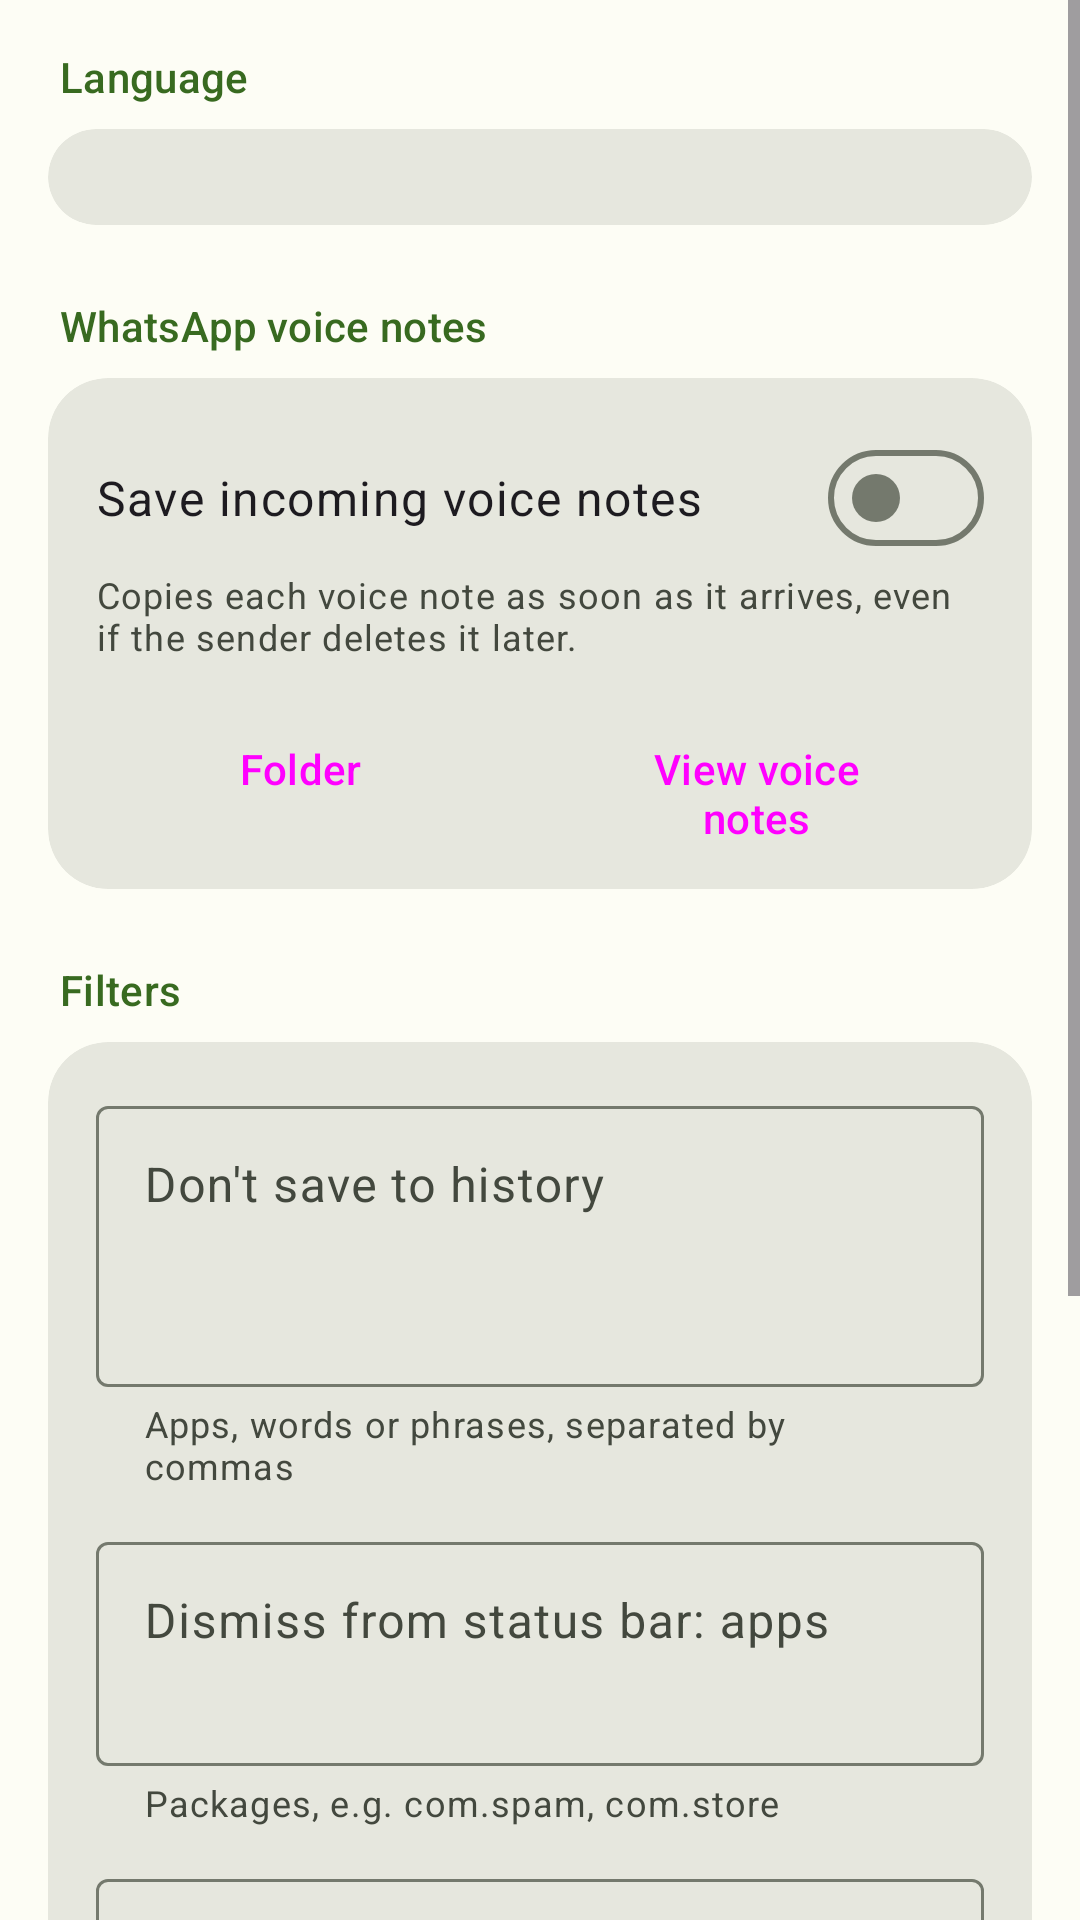

Reconstruct the res/layout file that produces this screen, plus the resources it refers to.
<!-- AndroidManifest.xml: application theme AppTheme -->
<!-- res/layout/activity_settings.xml -->
<?xml version="1.0" encoding="utf-8"?>
<ScrollView xmlns:android="http://schemas.android.com/apk/res/android"
    xmlns:app="http://schemas.android.com/apk/res-auto"
    android:layout_width="match_parent"
    android:layout_height="match_parent">

    <LinearLayout
        android:layout_width="match_parent"
        android:layout_height="wrap_content"
        android:orientation="vertical"
        android:padding="16dp">

        
        <TextView
            style="@style/SettingsSectionTitle"
            android:layout_width="wrap_content"
            android:layout_height="wrap_content"
            android:layout_marginTop="0dp"
            android:text="@string/settings_language" />

        <com.google.android.material.card.MaterialCardView
            style="?attr/materialCardViewFilledStyle"
            android:layout_width="match_parent"
            android:layout_height="wrap_content"
            app:cardCornerRadius="20dp">

            <com.google.android.material.button.MaterialButtonToggleGroup
                android:id="@+id/toggle_language"
                android:layout_width="match_parent"
                android:layout_height="wrap_content"
                android:padding="16dp"
                app:selectionRequired="true"
                app:singleSelection="true">

                <Button
                    android:id="@+id/btn_language_system"
                    style="?attr/materialButtonOutlinedStyle"
                    android:layout_width="0dp"
                    android:layout_height="wrap_content"
                    android:layout_weight="1"
                    android:text="@string/language_system" />

                <Button
                    android:id="@+id/btn_language_english"
                    style="?attr/materialButtonOutlinedStyle"
                    android:layout_width="0dp"
                    android:layout_height="wrap_content"
                    android:layout_weight="1"
                    android:text="@string/language_english" />

                <Button
                    android:id="@+id/btn_language_portuguese"
                    style="?attr/materialButtonOutlinedStyle"
                    android:layout_width="0dp"
                    android:layout_height="wrap_content"
                    android:layout_weight="1"
                    android:text="@string/language_portuguese" />

            </com.google.android.material.button.MaterialButtonToggleGroup>

        </com.google.android.material.card.MaterialCardView>

        
        <TextView
            style="@style/SettingsSectionTitle"
            android:layout_width="wrap_content"
            android:layout_height="wrap_content"
            android:text="@string/title_voice_notes" />

        <com.google.android.material.card.MaterialCardView
            style="?attr/materialCardViewFilledStyle"
            android:layout_width="match_parent"
            android:layout_height="wrap_content"
            app:cardCornerRadius="20dp">

            <LinearLayout
                android:layout_width="match_parent"
                android:layout_height="wrap_content"
                android:orientation="vertical"
                android:padding="16dp">

                <com.google.android.material.materialswitch.MaterialSwitch
                    android:id="@+id/switch_voice_notes"
                    android:layout_width="match_parent"
                    android:layout_height="wrap_content"
                    android:text="@string/settings_save_voice_notes"
                    android:textAppearance="?attr/textAppearanceBodyLarge" />

                <TextView
                    android:layout_width="match_parent"
                    android:layout_height="wrap_content"
                    android:layout_marginBottom="12dp"
                    android:text="@string/settings_save_voice_notes_summary"
                    android:textAppearance="?attr/textAppearanceBodySmall"
                    android:textColor="?attr/colorOnSurfaceVariant" />

                <LinearLayout
                    android:layout_width="match_parent"
                    android:layout_height="wrap_content"
                    android:orientation="horizontal">

                    <Button
                        android:id="@+id/btn_select_voice_notes_folder"
                        style="@style/Widget.Material3.Button.TonalButton.Icon"
                    app:iconGravity="textStart"
                        android:layout_width="0dp"
                        android:layout_height="wrap_content"
                        android:layout_weight="1"
                        android:layout_marginEnd="8dp"
                        android:text="@string/settings_folder"
                        app:icon="@drawable/ic_folder" />

                    <Button
                        android:id="@+id/btn_view_voice_notes"
                        style="@style/Widget.Material3.Button.TonalButton.Icon"
                    app:iconGravity="textStart"
                        android:layout_width="0dp"
                        android:layout_height="wrap_content"
                        android:layout_weight="1"
                        android:text="@string/settings_view_voice_notes"
                        app:icon="@drawable/ic_mic" />

                </LinearLayout>

            </LinearLayout>

        </com.google.android.material.card.MaterialCardView>

        
        <TextView
            style="@style/SettingsSectionTitle"
            android:layout_width="wrap_content"
            android:layout_height="wrap_content"
            android:text="@string/settings_filters" />

        <com.google.android.material.card.MaterialCardView
            style="?attr/materialCardViewFilledStyle"
            android:layout_width="match_parent"
            android:layout_height="wrap_content"
            app:cardCornerRadius="20dp">

            <LinearLayout
                android:layout_width="match_parent"
                android:layout_height="wrap_content"
                android:orientation="vertical"
                android:padding="16dp">

                <com.google.android.material.textfield.TextInputLayout
                    style="@style/Widget.Material3.TextInputLayout.OutlinedBox"
                    android:layout_width="match_parent"
                    android:layout_height="wrap_content"
                    android:hint="@string/settings_ignored_hint"
                    app:helperText="@string/settings_ignored_helper">

                    <com.google.android.material.textfield.TextInputEditText
                        android:id="@+id/edit_ignored_apps"
                        android:layout_width="match_parent"
                        android:layout_height="wrap_content"
                        android:gravity="top"
                        android:inputType="textMultiLine"
                        android:minLines="3" />

                </com.google.android.material.textfield.TextInputLayout>

                <com.google.android.material.textfield.TextInputLayout
                    style="@style/Widget.Material3.TextInputLayout.OutlinedBox"
                    android:layout_width="match_parent"
                    android:layout_height="wrap_content"
                    android:layout_marginTop="12dp"
                    android:hint="@string/settings_cancel_packages_hint"
                    app:helperText="@string/settings_cancel_packages_helper">

                    <com.google.android.material.textfield.TextInputEditText
                        android:id="@+id/edit_cancel_packages"
                        android:layout_width="match_parent"
                        android:layout_height="wrap_content"
                        android:gravity="top"
                        android:inputType="textMultiLine"
                        android:minLines="2" />

                </com.google.android.material.textfield.TextInputLayout>

                <com.google.android.material.textfield.TextInputLayout
                    style="@style/Widget.Material3.TextInputLayout.OutlinedBox"
                    android:layout_width="match_parent"
                    android:layout_height="wrap_content"
                    android:layout_marginTop="12dp"
                    android:hint="@string/settings_cancel_words_hint"
                    app:helperText="@string/settings_cancel_words_helper">

                    <com.google.android.material.textfield.TextInputEditText
                        android:id="@+id/edit_cancel_words"
                        android:layout_width="match_parent"
                        android:layout_height="wrap_content"
                        android:gravity="top"
                        android:inputType="textMultiLine"
                        android:minLines="2" />

                </com.google.android.material.textfield.TextInputLayout>

                <Button
                    android:id="@+id/btn_save_settings"
                    android:layout_width="match_parent"
                    android:layout_height="wrap_content"
                    android:layout_marginTop="16dp"
                    android:text="@string/settings_save_filters" />

            </LinearLayout>

        </com.google.android.material.card.MaterialCardView>

        
        <TextView
            style="@style/SettingsSectionTitle"
            android:layout_width="wrap_content"
            android:layout_height="wrap_content"
            android:text="@string/settings_export" />

        <com.google.android.material.card.MaterialCardView
            style="?attr/materialCardViewFilledStyle"
            android:layout_width="match_parent"
            android:layout_height="wrap_content"
            app:cardCornerRadius="20dp">

            <LinearLayout
                android:layout_width="match_parent"
                android:layout_height="wrap_content"
                android:orientation="horizontal"
                android:padding="16dp">

                <Button
                    android:id="@+id/btn_export_json"
                    style="@style/Widget.Material3.Button.TonalButton.Icon"
                    app:iconGravity="textStart"
                    android:layout_width="0dp"
                    android:layout_height="wrap_content"
                    android:layout_weight="1"
                    android:layout_marginEnd="8dp"
                    android:text="@string/settings_export_json"
                    app:icon="@drawable/ic_download" />

                <Button
                    android:id="@+id/btn_share_json"
                    style="@style/Widget.Material3.Button.TonalButton.Icon"
                    app:iconGravity="textStart"
                    android:layout_width="0dp"
                    android:layout_height="wrap_content"
                    android:layout_weight="1"
                    android:text="@string/action_share"
                    app:icon="@drawable/ic_share" />

            </LinearLayout>

        </com.google.android.material.card.MaterialCardView>

    </LinearLayout>

</ScrollView>
<!-- resources referenced by this layout -->
<resources>
  <string name="action_share">Share</string>
  <string name="language_english" translatable="false">English</string>
  <string name="language_portuguese" translatable="false">Português</string>
  <string name="language_system">System</string>
  <string name="settings_cancel_packages_helper">Packages, e.g. com.spam, com.store</string>
  <string name="settings_cancel_packages_hint">Dismiss from status bar: apps</string>
  <string name="settings_cancel_words_helper">E.g. promotion, offer</string>
  <string name="settings_cancel_words_hint">Dismiss from status bar: words</string>
  <string name="settings_export">Export history</string>
  <string name="settings_export_json">Save JSON</string>
  <string name="settings_filters">Filters</string>
  <string name="settings_folder">Folder</string>
  <string name="settings_ignored_helper">Apps, words or phrases, separated by commas</string>
  <string name="settings_ignored_hint">Don\'t save to history</string>
  <string name="settings_language">Language</string>
  <string name="settings_save_filters">Save filters</string>
  <string name="settings_save_voice_notes">Save incoming voice notes</string>
  <string name="settings_save_voice_notes_summary">Copies each voice note as soon as it arrives, even if the sender deletes it later.</string>
  <string name="settings_view_voice_notes">View voice notes</string>
  <string name="title_voice_notes">WhatsApp voice notes</string>
  <style name="SettingsSectionTitle">
          <item name="android:textAppearance">?attr/textAppearanceTitleSmall</item>
          <item name="android:textColor">?attr/colorPrimary</item>
          <item name="android:layout_marginTop">24dp</item>
          <item name="android:layout_marginBottom">8dp</item>
          <item name="android:layout_marginStart">4dp</item>
      </style>
  <color name="md_primary">#386A20</color>
  <color name="md_onPrimary">#FFFFFF</color>
  <color name="md_primaryContainer">#B8F397</color>
  <color name="md_onPrimaryContainer">#042100</color>
  <color name="md_secondary">#55624C</color>
  <color name="md_onSecondary">#FFFFFF</color>
  <color name="md_secondaryContainer">#D9E7CB</color>
  <color name="md_onSecondaryContainer">#131F0D</color>
  <color name="md_tertiary">#386666</color>
  <color name="md_tertiaryContainer">#BBEBEC</color>
  <color name="md_onTertiaryContainer">#002020</color>
  <color name="md_error">#BA1A1A</color>
  <color name="md_onError">#FFFFFF</color>
  <color name="md_errorContainer">#FFDAD6</color>
  <color name="md_onErrorContainer">#410002</color>
  <color name="md_surface">#FDFDF5</color>
  <color name="md_onSurface">#1A1C18</color>
  <color name="md_surfaceVariant">#E0E4D6</color>
  <color name="md_onSurfaceVariant">#43483E</color>
  <color name="md_surfaceContainerLowest">#FFFFFF</color>
  <color name="md_surfaceContainerLow">#F7F8EF</color>
  <color name="md_surfaceContainer">#F1F2E9</color>
  <color name="md_surfaceContainerHigh">#ECEDE4</color>
  <color name="md_surfaceContainerHighest">#E6E7DE</color>
  <color name="md_outline">#74796D</color>
  <color name="md_outlineVariant">#C4C8BA</color>
</resources>
